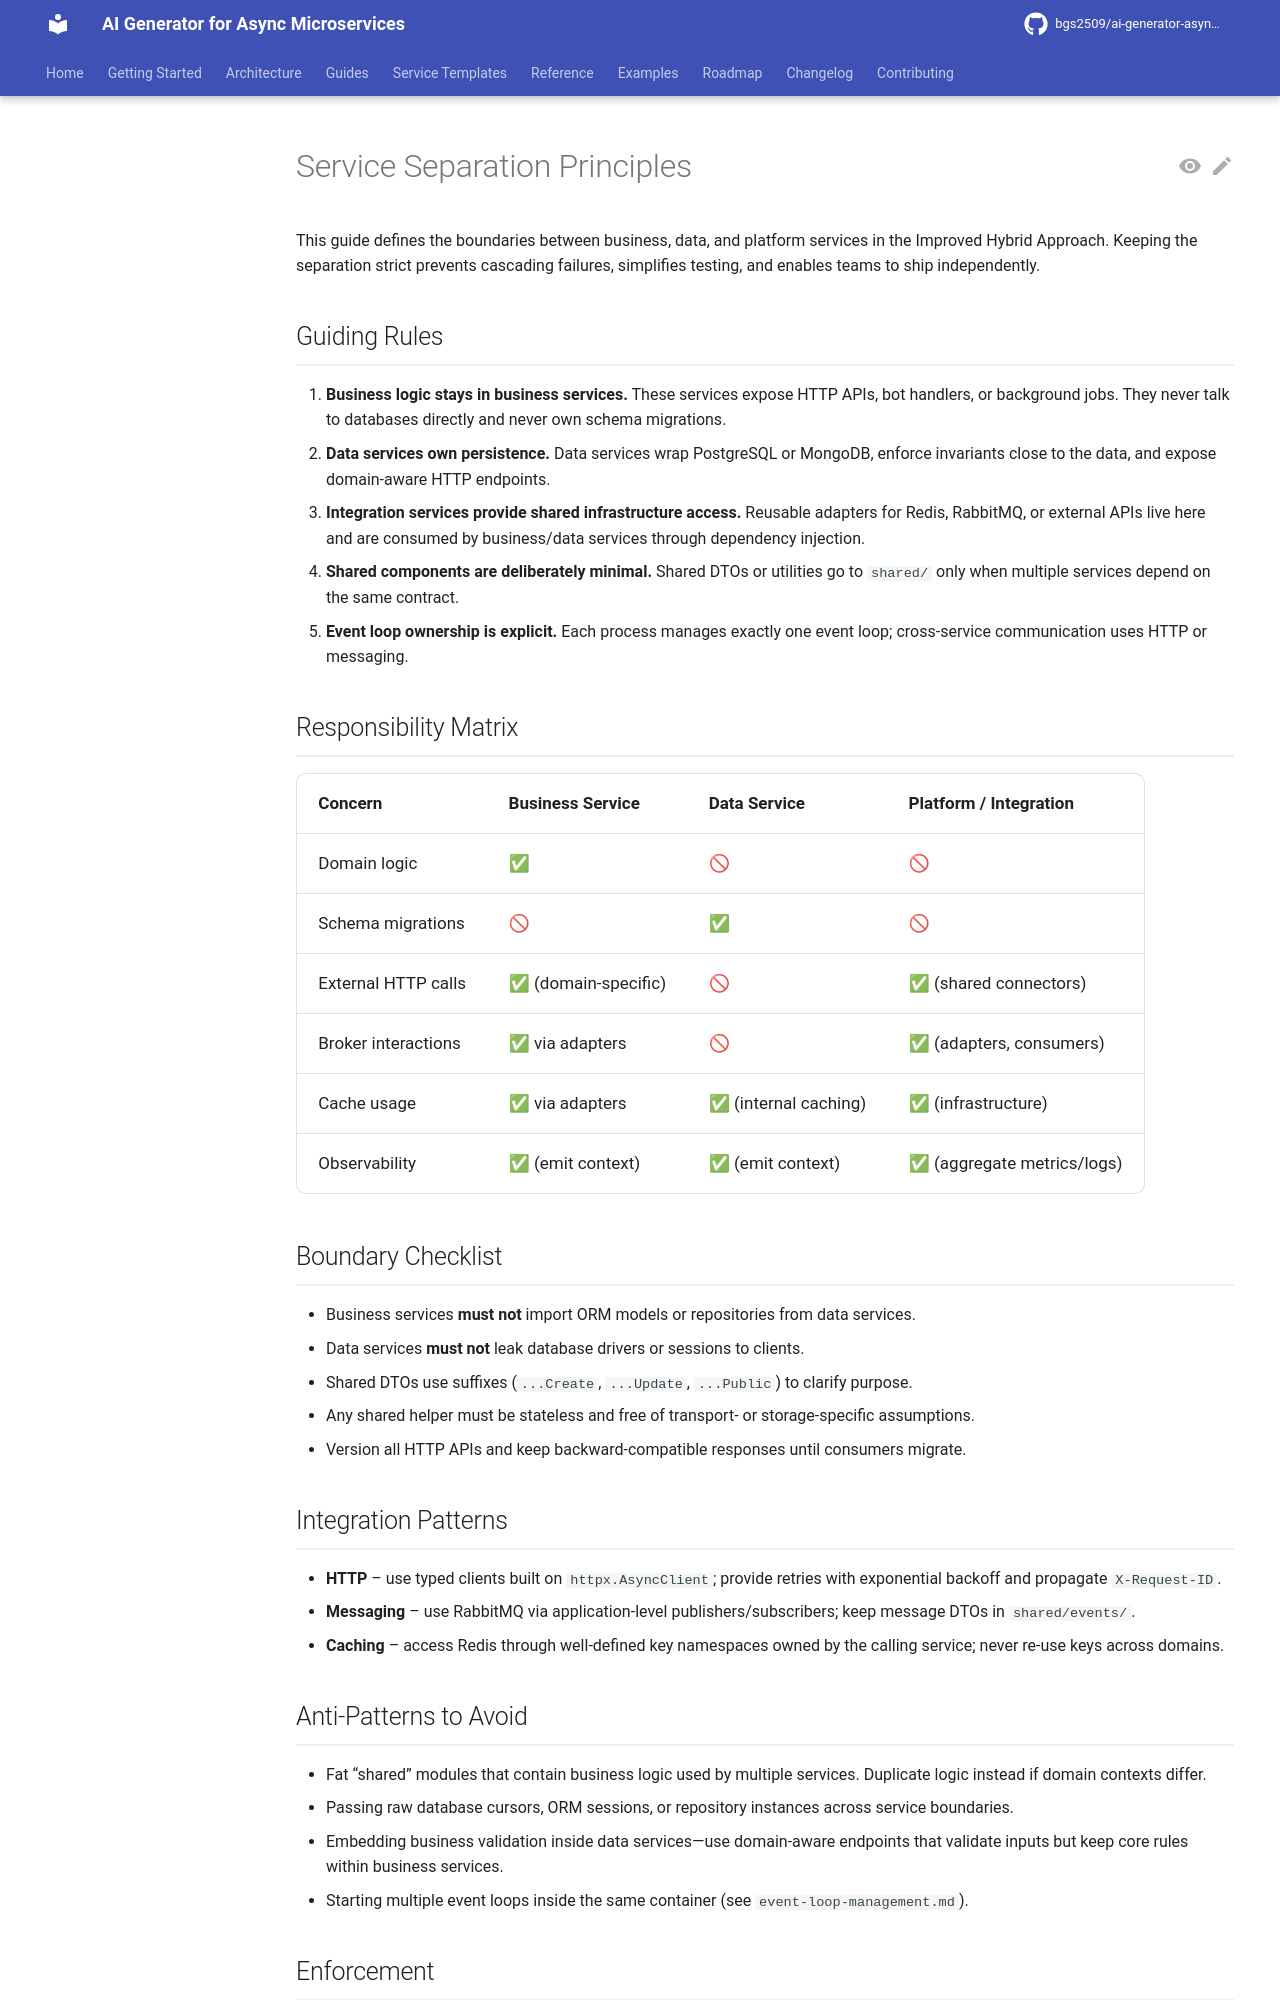

repository: bgs2509/ai-generator-asyncmicroservices · page: atomic/architecture/service-separation-principles/index.html · generator: mkdocs

# Service Separation Principles

This guide defines the boundaries between business, data, and platform services in the Improved Hybrid Approach. Keeping the separation strict prevents cascading failures, simplifies testing, and enables teams to ship independently.

## Guiding Rules

1. **Business logic stays in business services.** These services expose HTTP APIs, bot handlers, or background jobs. They never talk to databases directly and never own schema migrations.
2. **Data services own persistence.** Data services wrap PostgreSQL or MongoDB, enforce invariants close to the data, and expose domain-aware HTTP endpoints.
3. **Integration services provide shared infrastructure access.** Reusable adapters for Redis, RabbitMQ, or external APIs live here and are consumed by business/data services through dependency injection.
4. **Shared components are deliberately minimal.** Shared DTOs or utilities go to `shared/` only when multiple services depend on the same contract.
5. **Event loop ownership is explicit.** Each process manages exactly one event loop; cross-service communication uses HTTP or messaging.

## Responsibility Matrix

| Concern | Business Service | Data Service | Platform / Integration |
|---------|-----------------|--------------|------------------------|
| Domain logic | ✅ | 🚫 | 🚫 |
| Schema migrations | 🚫 | ✅ | 🚫 |
| External HTTP calls | ✅ (domain-specific) | 🚫 | ✅ (shared connectors) |
| Broker interactions | ✅ via adapters | 🚫 | ✅ (adapters, consumers) |
| Cache usage | ✅ via adapters | ✅ (internal caching) | ✅ (infrastructure) |
| Observability | ✅ (emit context) | ✅ (emit context) | ✅ (aggregate metrics/logs) |

## Boundary Checklist

- Business services **must not** import ORM models or repositories from data services.
- Data services **must not** leak database drivers or sessions to clients.
- Shared DTOs use suffixes (`...Create`, `...Update`, `...Public`) to clarify purpose.
- Any shared helper must be stateless and free of transport- or storage-specific assumptions.
- Version all HTTP APIs and keep backward-compatible responses until consumers migrate.

## Integration Patterns

- **HTTP** – use typed clients built on `httpx.AsyncClient`; provide retries with exponential backoff and propagate `X-Request-ID`.
- **Messaging** – use RabbitMQ via application-level publishers/subscribers; keep message DTOs in `shared/events/`.
- **Caching** – access Redis through well-defined key namespaces owned by the calling service; never re-use keys across domains.

## Anti-Patterns to Avoid

- Fat “shared” modules that contain business logic used by multiple services. Duplicate logic instead if domain contexts differ.
- Passing raw database cursors, ORM sessions, or repository instances across service boundaries.
- Embedding business validation inside data services—use domain-aware endpoints that validate inputs but keep core rules within business services.
- Starting multiple event loops inside the same container (see `event-loop-management.md`).
